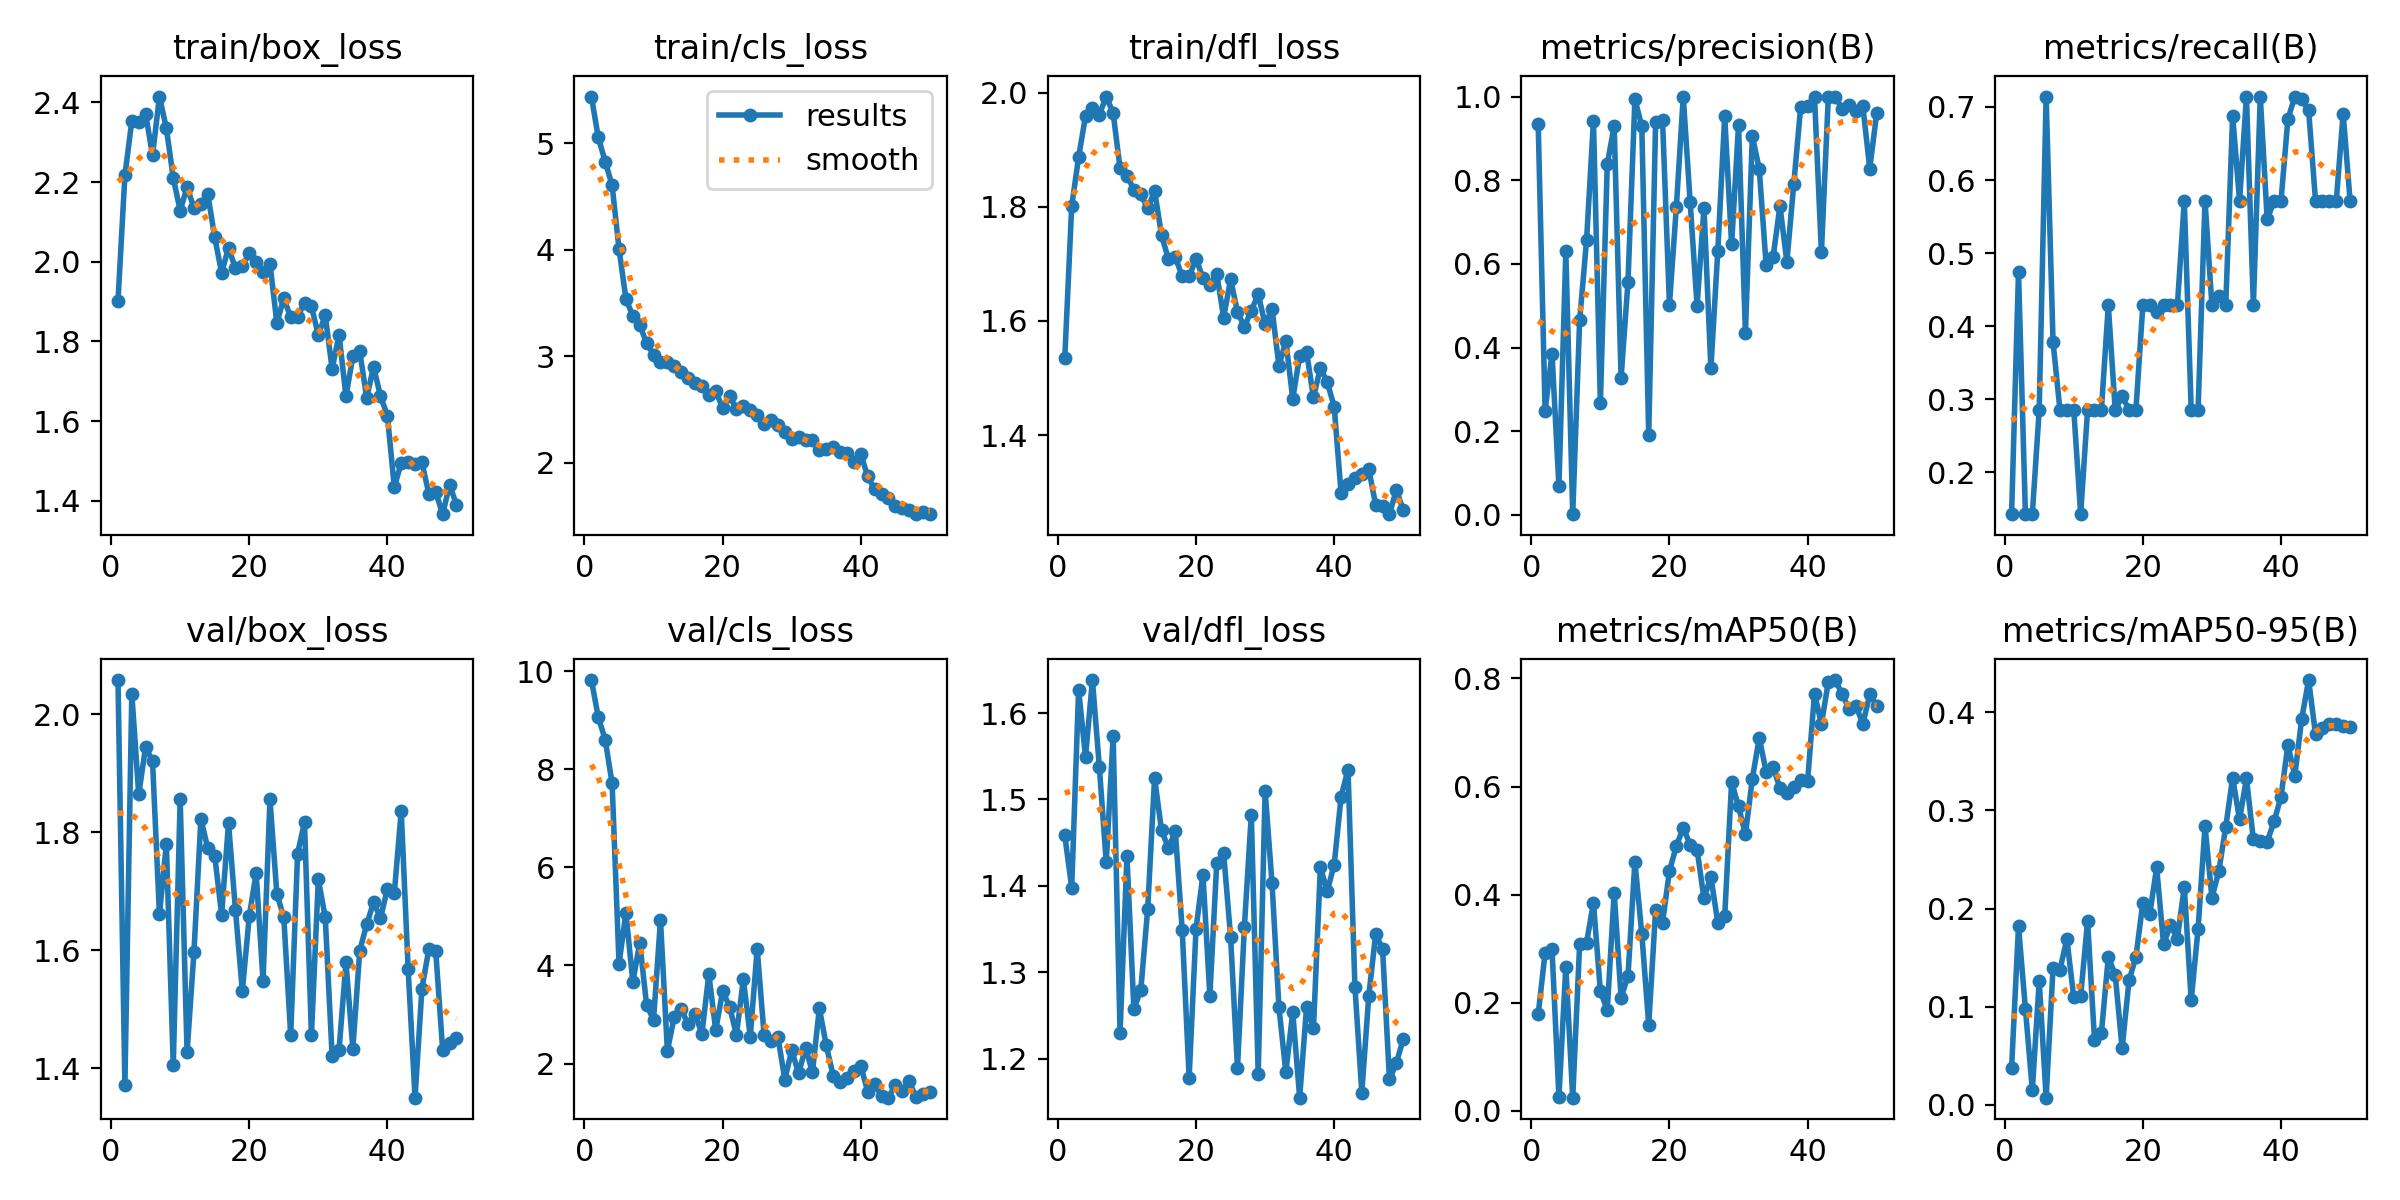

The table this chart was drawn from, first rows:
epoch, time, train/box_loss, train/cls_loss, train/dfl_loss, metrics/precision(B), metrics/recall(B), metrics/mAP50(B), metrics/mAP50-95(B), val/box_loss, val/cls_loss, val/dfl_loss, lr/pg0, lr/pg1, lr/pg2
1, 31.04, 1.902, 5.437, 1.535, 0.9348, 0.1429, 0.1787, 0.03772, 2.058, 9.819, 1.458, 0.0004743, 0.0004743, 0.0004743
2, 55.6, 2.217, 5.053, 1.801, 0.2485, 0.4746, 0.2927, 0.182, 1.372, 9.059, 1.398, 0.0009319, 0.0009319, 0.0009319
3, 79.74, 2.354, 4.827, 1.887, 0.3856, 0.1429, 0.2993, 0.09791, 2.035, 8.603, 1.627, 0.001371, 0.001371, 0.001371
4, 104.1, 2.351, 4.605, 1.959, 0.06837, 0.1429, 0.0261, 0.01496, 1.864, 7.71, 1.549, 0.001344, 0.001344, 0.001344
5, 127.8, 2.371, 4.007, 1.973, 0.6302, 0.2857, 0.2666, 0.1264, 1.945, 4.036, 1.638, 0.001316, 0.001316, 0.001316
6, 151.8, 2.267, 3.54, 1.961, 0.0018, 0.7143, 0.02441, 0.00738, 1.92, 5.07, 1.538, 0.001288, 0.001288, 0.001288
7, 175.5, 2.415, 3.381, 1.993, 0.4649, 0.3784, 0.308, 0.1393, 1.661, 3.665, 1.427, 0.001259, 0.001259, 0.001259
8, 199.5, 2.336, 3.291, 1.965, 0.6562, 0.2857, 0.3112, 0.1378, 1.779, 4.465, 1.573, 0.001231, 0.001231, 0.001231
9, 222.4, 2.211, 3.125, 1.867, 0.9416, 0.2857, 0.3849, 0.1689, 1.405, 3.186, 1.23, 0.001203, 0.001203, 0.001203
10, 245.9, 2.128, 3.017, 1.855, 0.2666, 0.2857, 0.2214, 0.1096, 1.856, 2.897, 1.434, 0.001174, 0.001174, 0.001174
11, 269.4, 2.187, 2.947, 1.83, 0.8383, 0.1429, 0.1868, 0.111, 1.427, 4.925, 1.258, 0.001146, 0.001146, 0.001146
12, 293.6, 2.135, 2.948, 1.822, 0.9298, 0.2857, 0.4038, 0.1872, 1.597, 2.259, 1.279, 0.001118, 0.001118, 0.001118
13, 317.7, 2.146, 2.907, 1.797, 0.3273, 0.2857, 0.2091, 0.06652, 1.823, 2.956, 1.373, 0.001089, 0.001089, 0.001089
14, 341.8, 2.17, 2.853, 1.828, 0.5575, 0.2857, 0.2499, 0.07336, 1.773, 3.11, 1.525, 0.001061, 0.001061, 0.001061
15, 366.2, 2.061, 2.797, 1.751, 0.9934, 0.4286, 0.461, 0.1506, 1.76, 2.802, 1.464, 0.001033, 0.001033, 0.001033
16, 390, 1.973, 2.75, 1.708, 0.9287, 0.2857, 0.3271, 0.1325, 1.661, 3.012, 1.444, 0.001005, 0.001005, 0.001005
17, 414.5, 2.035, 2.72, 1.712, 0.1906, 0.3041, 0.1594, 0.05769, 1.816, 2.606, 1.463, 0.0009763, 0.0009763, 0.0009763
18, 438.4, 1.984, 2.634, 1.678, 0.9393, 0.2857, 0.3721, 0.1268, 1.669, 3.823, 1.349, 0.000948, 0.000948, 0.000948
19, 462.1, 1.989, 2.676, 1.678, 0.9442, 0.2857, 0.3481, 0.1509, 1.531, 2.679, 1.178, 0.0009197, 0.0009197, 0.0009197
20, 485.4, 2.022, 2.516, 1.709, 0.5026, 0.4286, 0.4438, 0.206, 1.658, 3.479, 1.35, 0.0008914, 0.0008914, 0.0008914
21, 508.4, 1.999, 2.626, 1.675, 0.7357, 0.4286, 0.4901, 0.1942, 1.731, 3.162, 1.413, 0.0008631, 0.0008631, 0.0008631
22, 532, 1.975, 2.508, 1.663, 1, 0.4201, 0.5237, 0.2418, 1.548, 2.584, 1.273, 0.0008348, 0.0008348, 0.0008348
23, 554.6, 1.995, 2.538, 1.683, 0.7471, 0.4286, 0.4923, 0.1639, 1.856, 3.725, 1.427, 0.0008065, 0.0008065, 0.0008065
24, 577.6, 1.846, 2.495, 1.606, 0.4998, 0.4286, 0.4833, 0.1831, 1.695, 2.544, 1.437, 0.0007782, 0.0007782, 0.0007782
25, 600.8, 1.909, 2.446, 1.673, 0.7333, 0.4286, 0.393, 0.1692, 1.656, 4.344, 1.341, 0.0007499, 0.0007499, 0.0007499
26, 624.4, 1.861, 2.369, 1.616, 0.3502, 0.5714, 0.4331, 0.2222, 1.456, 2.583, 1.189, 0.0007216, 0.0007216, 0.0007216
27, 648.1, 1.862, 2.401, 1.59, 0.6309, 0.2857, 0.3481, 0.1066, 1.764, 2.462, 1.353, 0.0006934, 0.0006934, 0.0006934
28, 671.6, 1.897, 2.353, 1.618, 0.9532, 0.2857, 0.36, 0.1796, 1.817, 2.542, 1.482, 0.0006651, 0.0006651, 0.0006651
29, 695.3, 1.889, 2.29, 1.647, 0.6464, 0.5714, 0.6083, 0.2841, 1.456, 1.674, 1.182, 0.0006368, 0.0006368, 0.0006368
30, 718.8, 1.815, 2.225, 1.594, 0.9314, 0.4286, 0.5633, 0.2111, 1.72, 2.27, 1.51, 0.0006085, 0.0006085, 0.0006085
31, 741.8, 1.865, 2.246, 1.621, 0.4351, 0.4416, 0.5118, 0.238, 1.656, 1.797, 1.403, 0.0005802, 0.0005802, 0.0005802
32, 764.7, 1.731, 2.215, 1.521, 0.9053, 0.4286, 0.6146, 0.283, 1.421, 2.324, 1.259, 0.0005519, 0.0005519, 0.0005519
33, 787.4, 1.816, 2.218, 1.565, 0.8272, 0.6881, 0.69, 0.3331, 1.431, 1.826, 1.184, 0.0005236, 0.0005236, 0.0005236
34, 810.2, 1.663, 2.122, 1.464, 0.5967, 0.5714, 0.6276, 0.2907, 1.58, 3.128, 1.254, 0.0004953, 0.0004953, 0.0004953
35, 833.2, 1.762, 2.132, 1.539, 0.6158, 0.7143, 0.6361, 0.3325, 1.433, 2.369, 1.155, 0.000467, 0.000467, 0.000467
36, 856.4, 1.775, 2.147, 1.546, 0.7386, 0.4286, 0.5971, 0.2703, 1.6, 1.753, 1.26, 0.0004387, 0.0004387, 0.0004387
37, 879.7, 1.658, 2.099, 1.466, 0.6045, 0.7143, 0.5878, 0.2691, 1.644, 1.629, 1.235, 0.0004104, 0.0004104, 0.0004104
38, 902.6, 1.736, 2.09, 1.518, 0.7912, 0.5462, 0.5989, 0.2682, 1.681, 1.71, 1.421, 0.0003821, 0.0003821, 0.0003821
39, 925.4, 1.663, 2.007, 1.492, 0.9757, 0.5714, 0.6121, 0.2887, 1.655, 1.856, 1.394, 0.0003538, 0.0003538, 0.0003538
40, 949, 1.613, 2.082, 1.45, 0.978, 0.5714, 0.6102, 0.3138, 1.704, 1.955, 1.425, 0.0003255, 0.0003255, 0.0003255
41, 972.9, 1.434, 1.875, 1.298, 1, 0.6835, 0.7722, 0.3665, 1.696, 1.427, 1.503, 0.0002972, 0.0002972, 0.0002972
42, 995.2, 1.495, 1.752, 1.314, 0.6276, 0.7143, 0.7158, 0.3352, 1.836, 1.583, 1.535, 0.0002689, 0.0002689, 0.0002689
43, 1018, 1.497, 1.708, 1.325, 1, 0.7104, 0.7936, 0.3933, 1.569, 1.34, 1.283, 0.0002406, 0.0002406, 0.0002406
44, 1040, 1.492, 1.672, 1.332, 1, 0.6953, 0.7971, 0.4327, 1.35, 1.304, 1.161, 0.0002123, 0.0002123, 0.0002123
45, 1062, 1.496, 1.594, 1.341, 0.9707, 0.5714, 0.7712, 0.3772, 1.535, 1.567, 1.272, 0.0001841, 0.0001841, 0.0001841
46, 1085, 1.417, 1.574, 1.278, 0.9797, 0.5714, 0.744, 0.3843, 1.602, 1.443, 1.344, 0.0001558, 0.0001558, 0.0001558
47, 1107, 1.421, 1.561, 1.275, 0.9644, 0.5714, 0.7492, 0.388, 1.598, 1.634, 1.327, 0.0001275, 0.0001275, 0.0001275
48, 1129, 1.366, 1.523, 1.261, 0.9765, 0.5714, 0.7163, 0.3878, 1.431, 1.313, 1.176, 9.91726e-05, 9.91726e-05, 9.91726e-05
49, 1151, 1.439, 1.544, 1.304, 0.8279, 0.691, 0.7706, 0.3856, 1.443, 1.371, 1.195, 7.08784e-05, 7.08784e-05, 7.08784e-05
50, 1173, 1.39, 1.52, 1.268, 0.9601, 0.5714, 0.7494, 0.3845, 1.451, 1.429, 1.223, 4.25842e-05, 4.25842e-05, 4.25842e-05
